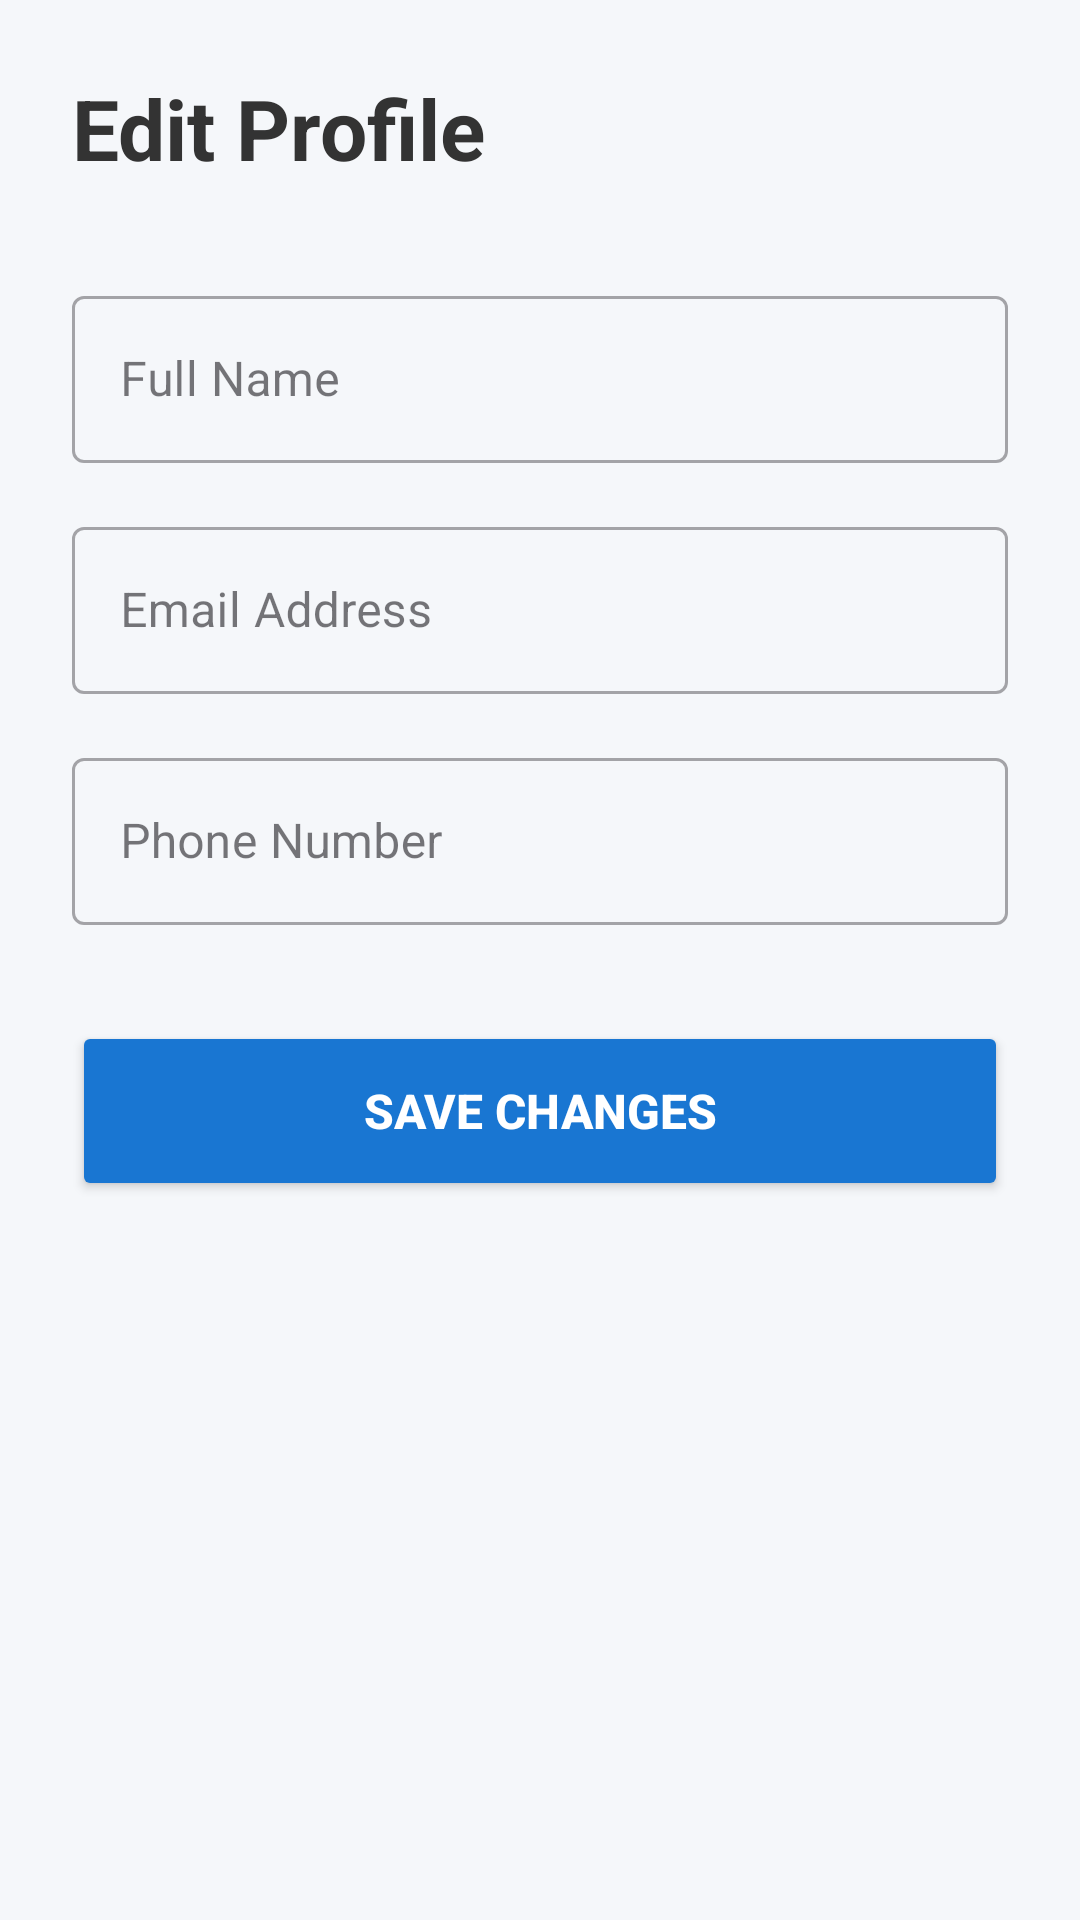

Reconstruct the res/layout file that produces this screen, plus the resources it refers to.
<!-- AndroidManifest.xml: application theme Theme.PrintIt -->
<!-- res/layout/activity_edit_profile.xml -->
<?xml version="1.0" encoding="utf-8"?>
<LinearLayout xmlns:android="http://schemas.android.com/apk/res/android"
    xmlns:app="http://schemas.android.com/apk/res-auto"
    android:layout_width="match_parent"
    android:layout_height="match_parent"
    android:background="#F5F7FA"
    android:orientation="vertical"
    android:padding="24dp">

    <TextView
        android:layout_width="wrap_content"
        android:layout_height="wrap_content"
        android:text="Edit Profile"
        android:textColor="#333333"
        android:textSize="28sp"
        android:textStyle="bold"
        android:layout_marginBottom="32dp"/>

    <com.google.android.material.textfield.TextInputLayout
        style="@style/Widget.MaterialComponents.TextInputLayout.OutlinedBox"
        android:layout_width="match_parent"
        android:layout_height="wrap_content"
        android:hint="Full Name"
        android:layout_marginBottom="16dp">

        <com.google.android.material.textfield.TextInputEditText
            android:id="@+id/etEditName"
            android:layout_width="match_parent"
            android:layout_height="wrap_content"
            android:textColor="#000000"
            android:inputType="textPersonName" />
    </com.google.android.material.textfield.TextInputLayout>

    <com.google.android.material.textfield.TextInputLayout
        style="@style/Widget.MaterialComponents.TextInputLayout.OutlinedBox"
        android:layout_width="match_parent"
        android:layout_height="wrap_content"
        android:hint="Email Address"
        android:layout_marginBottom="16dp">

        <com.google.android.material.textfield.TextInputEditText
            android:id="@+id/etEditEmail"
            android:layout_width="match_parent"
            android:layout_height="wrap_content"
            android:textColor="#000000"
            android:inputType="textEmailAddress" />
    </com.google.android.material.textfield.TextInputLayout>

    <com.google.android.material.textfield.TextInputLayout
        style="@style/Widget.MaterialComponents.TextInputLayout.OutlinedBox"
        android:layout_width="match_parent"
        android:layout_height="wrap_content"
        android:hint="Phone Number"
        android:layout_marginBottom="32dp">

        <com.google.android.material.textfield.TextInputEditText
            android:id="@+id/etEditPhone"
            android:layout_width="match_parent"
            android:layout_height="wrap_content"
            android:textColor="#000000"
            android:inputType="phone" />
    </com.google.android.material.textfield.TextInputLayout>

    <Button
        android:id="@+id/btnSaveProfile"
        android:layout_width="match_parent"
        android:layout_height="60dp"
        android:backgroundTint="#1976D2"
        android:text="Save Changes"
        android:textColor="#FFFFFF"
        android:textSize="16sp"
        android:textStyle="bold"
        app:cornerRadius="8dp" />

</LinearLayout>
<!-- resources referenced by this layout -->
<resources>
  <style name="Theme.PrintIt" parent="Base.Theme.PrintIt" />
  <style name="Base.Theme.PrintIt" parent="Theme.Material3.DayNight.NoActionBar">
          <item name="colorPrimary">@color/caicon_blue_primary</item>
          <item name="colorPrimaryVariant">@color/caicon_blue_primary</item>
  
          <item name="android:statusBarColor">@color/caicon_blue_primary</item>
          <item name="android:windowSplashScreenBackground" tools:targetApi="31">@color/caicon_blue_primary</item>
          <item name="android:windowBackground">@color/caicon_blue_primary</item>
  
          <item name="colorControlActivated">@color/caicon_blue_primary</item>
      </style>
  <color name="caicon_blue_primary">#003366</color>
</resources>
